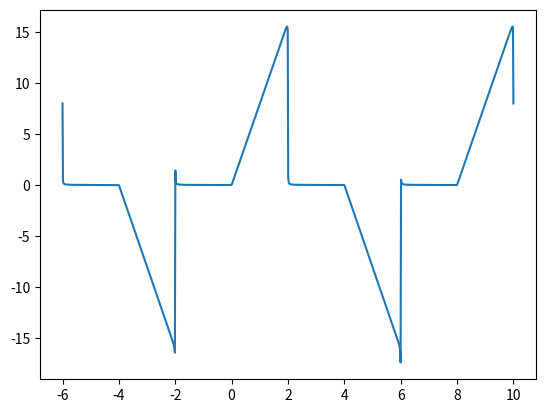

The matplotlib source for this figure:
import cmath
import matplotlib.pyplot as plt
import numpy as np

max = 1000
min = -max

j = complex(0, 1)
t = np.linspace(-6, 10, max)
ka = np.arange(min, max, 1)
x = 0.0
x0 = 0.0
x1 = 0.0
A = np.zeros(max - min)
f = np.zeros(max - min)
w = np.pi * np.arange(min, max, 1)

w0 = np.pi

# for k in range(min, max):
#     if (not k):
#         continue
#     f[k + max] = -np.arctan2(np.pi*k, 1)
#     A[k + max] = (1-np.exp(-2))/np.sqrt(4+4*(np.pi*k)**2)
#     x = x + A[k + max]*np.cos(k*w0 * t + f[k + max])
#
# fig = plt.figure()
# ax = fig.add_subplot(1, 1, 1)
# ax.plot(t, x)
# plt.show()

w = np.pi/4
w0 = w0/4

for k in ka:
    if (not k):
        continue
    # Dente de Serra
    # A0[k + max] = 1/k  # Dividir por np.pi depois
    # x0 = x0 - A0[k + max]*np.sin(k*w0 * t)
    # x2 = x2 - A0[k + max]*np.sin(-k*w0 * (t+4))
    # # Triangular
    # if (not (k % 2) or (k < 1)):
    #     A1[k + max] = 0
    #     continue
    # # multiplicar por 8 e dividir por pi^2 depois
    # A1[k + max] = pow(-1, (k-1)/2)/(k*k)
    # x1 = x1 + A1[k + max]*np.sin(k*w0/2 * (t-4))
    # x3 = x3 + A1[k + max]*np.sin(-k*w0/2 * (t))
    A = ((pow(-j, k)*(j*2*k*w+1)) - 1)/(w*w*k*k)
    x0 = x0 + A*np.exp(j*k*w*t)
    x1 = x1 + A*np.exp(j*k*w*(t - 4))

x = x0 - x1

fig = plt.figure()
ax = fig.add_subplot(1, 1, 1)
ax.plot(t, x)
plt.show()
